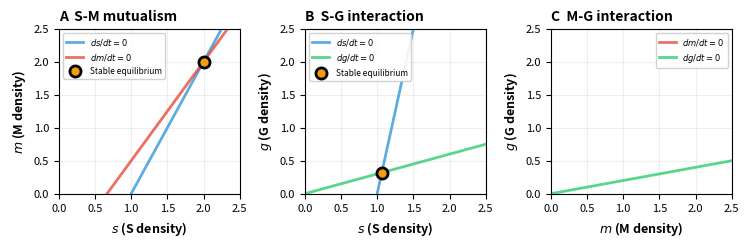

Reproduce this figure in Python. (Note: this script raises an exception after producing the figure.)
#!/usr/bin/env python3
# -*- coding: utf-8 -*-
"""
Enhanced Parameter Space Analysis for PNAS-style Publication
重点：多参数空间的系统分析和微生物生态学意义

Author: Jian Wang
Date: January 2026
"""

import numpy as np
import matplotlib.pyplot as plt
from matplotlib.gridspec import GridSpec
from matplotlib import cm
from scipy.integrate import solve_ivp
from scipy.optimize import fsolve
import seaborn as sns

# PNAS figure settings
plt.rcParams['font.size'] = 8
plt.rcParams['axes.labelsize'] = 9
plt.rcParams['axes.titlesize'] = 10
plt.rcParams['legend.fontsize'] = 7
plt.rcParams['xtick.labelsize'] = 8
plt.rcParams['ytick.labelsize'] = 8
plt.rcParams['figure.dpi'] = 300
plt.rcParams['savefig.dpi'] = 300

COLORS = {
    'S': '#3498db',
    'M': '#e74c3c',
    'G': '#2ecc71',
    'coexist': '#f39c12'
}


def compute_invasion_landscape(omega_range, sigma_MS_range, params):
    """
    Compute G invasion rate across (ω, σ_MS) parameter space

    Returns invasion rate matrix and critical boundary
    """
    n_omega = len(omega_range)
    n_sigma = len(sigma_MS_range)

    invasion_rate = np.zeros((n_sigma, n_omega))
    s_SM_matrix = np.zeros((n_sigma, n_omega))
    m_SM_matrix = np.zeros((n_sigma, n_omega))

    sigma_SM = params['sigma_SM']
    sigma_GS = params['sigma_GS']
    sigma_GM = params['sigma_GM']
    alpha_GS = params['alpha_GS']
    alpha_GM = params['alpha_GM']

    for i, sigma_MS in enumerate(sigma_MS_range):
        for j, omega in enumerate(omega_range):
            # S-M equilibrium
            denom = 1 - sigma_MS * sigma_SM

            if abs(denom) > 1e-10 and sigma_MS > 1:
                s_SM = (1 - sigma_SM) / denom
                m_SM = (sigma_MS - 1) / denom

                # Net interaction parameters
                c = (1 - omega) * sigma_GS - omega * alpha_GS
                e = omega * sigma_GM - (1 - omega) * alpha_GM
                d = 2 * omega - 1

                # Invasion rate
                lambda_G = d + c * s_SM + e * m_SM

                invasion_rate[i, j] = lambda_G
                s_SM_matrix[i, j] = s_SM
                m_SM_matrix[i, j] = m_SM
            else:
                invasion_rate[i, j] = np.nan
                s_SM_matrix[i, j] = np.nan
                m_SM_matrix[i, j] = np.nan

    return invasion_rate, s_SM_matrix, m_SM_matrix


def compute_coexistence_region(omega_range, sigma_SM_range, sigma_MS_fixed, params):
    """
    Compute coexistence region in (ω, σ_SM) space with fixed σ_MS
    """
    n_omega = len(omega_range)
    n_sigma_SM = len(sigma_SM_range)

    invasion_rate = np.zeros((n_sigma_SM, n_omega))
    stability_SM = np.zeros((n_sigma_SM, n_omega), dtype=bool)

    for i, sigma_SM in enumerate(sigma_SM_range):
        for j, omega in enumerate(omega_range):
            # S-M equilibrium
            denom = 1 - sigma_MS_fixed * sigma_SM

            # Check S-M stability condition
            if abs(denom) > 1e-10 and sigma_MS_fixed > 1 and sigma_MS_fixed * sigma_SM < 1:
                stability_SM[i, j] = True

                s_SM = (1 - sigma_SM) / denom
                m_SM = (sigma_MS_fixed - 1) / denom

                # G invasion rate
                c = (1 - omega) * params['sigma_GS'] - omega * params['alpha_GS']
                e = omega * params['sigma_GM'] - (1 - omega) * params['alpha_GM']
                d = 2 * omega - 1

                invasion_rate[i, j] = d + c * s_SM + e * m_SM
            else:
                stability_SM[i, j] = False
                invasion_rate[i, j] = np.nan

    return invasion_rate, stability_SM


def plot_enhanced_parameter_analysis():
    """
    Generate comprehensive parameter space analysis (PNAS Figure 2)
    """
    fig = plt.figure(figsize=(7.5, 9))
    gs = GridSpec(3, 2, figure=fig, hspace=0.35, wspace=0.3,
                  left=0.1, right=0.95, top=0.95, bottom=0.06)

    # Fixed parameters
    params = {
        'sigma_SM': 0.5,
        'sigma_GS': 0.4,
        'sigma_GM': 0.4,
        'alpha_GS': 0.3,
        'alpha_GM': 0.3
    }

    # ========================================================================
    # Panel A: Invasion rate in (ω, σ_MS) space - HIGH RESOLUTION
    # ========================================================================
    ax1 = fig.add_subplot(gs[0, :])

    omega_range = np.linspace(0, 1, 200)
    sigma_MS_range = np.linspace(1.0, 2.5, 200)

    invasion_rate, s_SM_matrix, m_SM_matrix = compute_invasion_landscape(
        omega_range, sigma_MS_range, params
    )

    # Create beautiful contour plot
    Omega, Sigma_MS = np.meshgrid(omega_range, sigma_MS_range)

    # Filled contours with better colormap
    levels_fill = np.linspace(-1.0, 1.5, 30)
    cf = ax1.contourf(Omega, Sigma_MS, invasion_rate,
                     levels=levels_fill, cmap='RdBu_r',
                     extend='both', alpha=0.9)

    # Critical boundary (invasion rate = 0)
    ct_zero = ax1.contour(Omega, Sigma_MS, invasion_rate,
                         levels=[0], colors='black',
                         linewidths=2.5, linestyles='-')

    # Additional contour lines
    levels_lines = [-0.5, -0.25, 0.25, 0.5, 0.75, 1.0]
    ct_lines = ax1.contour(Omega, Sigma_MS, invasion_rate,
                          levels=levels_lines, colors='gray',
                          linewidths=0.8, alpha=0.6)
    ax1.clabel(ct_lines, inline=True, fontsize=6, fmt='%0.2f')

    # Colorbar
    cbar = plt.colorbar(cf, ax=ax1, label='G invasion rate ($\\lambda_G$)')
    cbar.ax.tick_params(labelsize=7)

    # Add labels to regions
    ax1.text(0.25, 2.2, 'G excluded', fontsize=9,
            bbox=dict(boxstyle='round', facecolor='lightcoral', alpha=0.7),
            ha='center', weight='bold')
    ax1.text(0.75, 1.3, 'G invades', fontsize=9,
            bbox=dict(boxstyle='round', facecolor='lightgreen', alpha=0.7),
            ha='center', weight='bold')

    # Mark critical line
    ax1.plot([], [], 'k-', linewidth=2.5, label='Invasion threshold ($\\lambda_G = 0$)')

    ax1.set_xlabel('Generalist pathway parameter ($\\omega$)', fontweight='bold')
    ax1.set_ylabel('S$\\to$M benefit ($\\sigma_{MS}$)', fontweight='bold')
    ax1.set_title('A', loc='left', fontweight='bold', fontsize=12)
    ax1.legend(loc='upper left', framealpha=0.9, fontsize=7)
    ax1.set_xlim(0, 1)
    ax1.set_ylim(1.0, 2.5)

    # ========================================================================
    # Panel B: S-M equilibrium densities across parameter space
    # ========================================================================
    ax2 = fig.add_subplot(gs[1, 0])

    # Show how S-M equilibrium changes
    cf2 = ax2.contourf(Omega, Sigma_MS, s_SM_matrix,
                      levels=20, cmap='Blues', alpha=0.8)
    ct2 = ax2.contour(Omega, Sigma_MS, invasion_rate, levels=[0],
                     colors='red', linewidths=2, linestyles='--')

    cbar2 = plt.colorbar(cf2, ax=ax2, label='$s^*_{SM}$')
    cbar2.ax.tick_params(labelsize=7)

    ax2.set_xlabel('$\\omega$', fontweight='bold')
    ax2.set_ylabel('$\\sigma_{MS}$', fontweight='bold')
    ax2.set_title('B', loc='left', fontweight='bold', fontsize=12)
    ax2.set_xlim(0, 1)
    ax2.set_ylim(1.0, 2.5)

    # ========================================================================
    # Panel C: M equilibrium density
    # ========================================================================
    ax3 = fig.add_subplot(gs[1, 1])

    cf3 = ax3.contourf(Omega, Sigma_MS, m_SM_matrix,
                      levels=20, cmap='Oranges', alpha=0.8)
    ct3 = ax3.contour(Omega, Sigma_MS, invasion_rate, levels=[0],
                     colors='red', linewidths=2, linestyles='--')

    cbar3 = plt.colorbar(cf3, ax=ax3, label='$m^*_{SM}$')
    cbar3.ax.tick_params(labelsize=7)

    ax3.set_xlabel('$\\omega$', fontweight='bold')
    ax3.set_ylabel('$\\sigma_{MS}$', fontweight='bold')
    ax3.set_title('C', loc='left', fontweight='bold', fontsize=12)
    ax3.set_xlim(0, 1)
    ax3.set_ylim(1.0, 2.5)

    # ========================================================================
    # Panel D: Alternative parameter space (ω, σ_SM)
    # ========================================================================
    ax4 = fig.add_subplot(gs[2, 0])

    sigma_SM_range = np.linspace(0.1, 1.2, 150)
    sigma_MS_fixed = 1.5

    invasion_rate_2, stability_SM_2 = compute_coexistence_region(
        omega_range, sigma_SM_range, sigma_MS_fixed, params
    )

    Omega2, Sigma_SM = np.meshgrid(omega_range, sigma_SM_range)

    cf4 = ax4.contourf(Omega2, Sigma_SM, invasion_rate_2,
                      levels=levels_fill, cmap='RdBu_r',
                      extend='both', alpha=0.9)
    ct4_zero = ax4.contour(Omega2, Sigma_SM, invasion_rate_2,
                          levels=[0], colors='black',
                          linewidths=2.5)

    # S-M stability boundary
    sigma_SM_crit = 1 / sigma_MS_fixed
    ax4.axhline(sigma_SM_crit, color='orange', linestyle='--',
               linewidth=2, label=f'$\\sigma_{{SM}} = 1/\\sigma_{{MS}}$ = {sigma_SM_crit:.2f}')

    # Shade unstable S-M region
    ax4.fill_between([0, 1], [sigma_SM_crit, sigma_SM_crit], [1.2, 1.2],
                    alpha=0.2, color='gray', label='S-M unstable')

    cbar4 = plt.colorbar(cf4, ax=ax4, label='$\\lambda_G$')
    cbar4.ax.tick_params(labelsize=7)

    ax4.set_xlabel('$\\omega$', fontweight='bold')
    ax4.set_ylabel('M$\\to$S benefit ($\\sigma_{SM}$)', fontweight='bold')
    ax4.set_title('D', loc='left', fontweight='bold', fontsize=12)
    ax4.legend(loc='upper right', framealpha=0.9, fontsize=7)
    ax4.set_xlim(0, 1)
    ax4.set_ylim(0.1, 1.2)

    # ========================================================================
    # Panel E: Cooperation vs Competition balance
    # ========================================================================
    ax5 = fig.add_subplot(gs[2, 1])

    # Vary σ_GS (cooperation) vs α_GS (competition)
    sigma_GS_range = np.linspace(0.1, 0.8, 100)
    alpha_GS_range = np.linspace(0.1, 0.8, 100)

    # Fixed omega
    omega_fixed = 0.5
    sigma_MS_fixed2 = 1.5
    sigma_SM_fixed = 0.5

    # S-M equilibrium
    denom = 1 - sigma_MS_fixed2 * sigma_SM_fixed
    s_SM_val = (1 - sigma_SM_fixed) / denom
    m_SM_val = (sigma_MS_fixed2 - 1) / denom

    InvasionRate5 = np.zeros((len(alpha_GS_range), len(sigma_GS_range)))

    for i, alpha_GS in enumerate(alpha_GS_range):
        for j, sigma_GS in enumerate(sigma_GS_range):
            c = (1 - omega_fixed) * sigma_GS - omega_fixed * alpha_GS
            e = omega_fixed * params['sigma_GM'] - (1 - omega_fixed) * params['alpha_GM']
            d = 2 * omega_fixed - 1

            InvasionRate5[i, j] = d + c * s_SM_val + e * m_SM_val

    Sigma_GS, Alpha_GS = np.meshgrid(sigma_GS_range, alpha_GS_range)

    cf5 = ax5.contourf(Sigma_GS, Alpha_GS, InvasionRate5,
                      levels=20, cmap='RdBu_r', alpha=0.9)
    ct5 = ax5.contour(Sigma_GS, Alpha_GS, InvasionRate5,
                     levels=[0], colors='black', linewidths=2.5)

    # Diagonal line (cooperation = competition)
    ax5.plot([0.1, 0.8], [0.1, 0.8], 'k--', linewidth=1.5, alpha=0.5,
            label='$\\sigma_{GS} = \\alpha_{GS}$')

    cbar5 = plt.colorbar(cf5, ax=ax5, label='$\\lambda_G$')
    cbar5.ax.tick_params(labelsize=7)

    ax5.set_xlabel('S$\\to$G cooperation ($\\sigma_{GS}$)', fontweight='bold')
    ax5.set_ylabel('S$\\to$G competition ($\\alpha_{GS}$)', fontweight='bold')
    ax5.set_title('E', loc='left', fontweight='bold', fontsize=12)
    ax5.legend(loc='upper left', framealpha=0.9, fontsize=7)

    plt.savefig('figures/Figure2_parameter_space_analysis.png',
                dpi=300, bbox_inches='tight')
    print("✓ Enhanced Figure 2 saved")

    return fig


def plot_pairwise_publication():
    """Generate publication-quality pairwise systems figure"""

    fig, axes = plt.subplots(1, 3, figsize=(7.5, 2.5))

    # Parameters
    sigma_SM, sigma_MS = 0.5, 1.5

    # Panel A: S-M
    ax = axes[0]

    s_range = np.linspace(0, 2.5, 300)
    m_range = np.linspace(0, 2.5, 300)

    s_null = 1 + sigma_SM * m_range
    m_null = sigma_MS * s_range - 1

    ax.plot(s_null, m_range, color=COLORS['S'], linewidth=2,
            label='$ds/dt=0$', alpha=0.8)
    ax.plot(s_range, m_null, color=COLORS['M'], linewidth=2,
            label='$dm/dt=0$', alpha=0.8)

    # Equilibrium
    denom = 1 - sigma_MS * sigma_SM
    s_eq = (1 - sigma_SM) / denom
    m_eq = (sigma_MS - 1) / denom

    ax.plot(s_eq, m_eq, 'o', color='black', markersize=8,
           markeredgewidth=2, markerfacecolor=COLORS['coexist'],
           zorder=10, label='Stable equilibrium')

    ax.set_xlabel('$s$ (S density)', fontweight='bold')
    ax.set_ylabel('$m$ (M density)', fontweight='bold')
    ax.set_title('A  S-M mutualism', loc='left', fontweight='bold')
    ax.set_xlim(0, 2.5)
    ax.set_ylim(0, 2.5)
    ax.legend(fontsize=6, framealpha=0.9)
    ax.grid(True, alpha=0.2)

    # Panel B: S-G
    ax = axes[1]

    a, c, d = 0.2, 0.3, 0.0

    s_null_sg = 1 + a * m_range
    g_null_sg = d + c * s_range

    ax.plot(s_null_sg, m_range, color=COLORS['S'], linewidth=2,
            label='$ds/dt=0$', alpha=0.8)
    ax.plot(s_range, g_null_sg, color=COLORS['G'], linewidth=2,
            label='$dg/dt=0$', alpha=0.8)

    # Equilibrium
    g_eq = (d + c) / (1 - a*c)
    s_eq = (1 + a*d) / (1 - a*c)

    if g_eq > 0 and s_eq > 0:
        ax.plot(s_eq, g_eq, 'o', color='black', markersize=8,
               markeredgewidth=2, markerfacecolor=COLORS['coexist'],
               zorder=10, label='Stable equilibrium')

    ax.set_xlabel('$s$ (S density)', fontweight='bold')
    ax.set_ylabel('$g$ (G density)', fontweight='bold')
    ax.set_title('B  S-G interaction', loc='left', fontweight='bold')
    ax.set_xlim(0, 2.5)
    ax.set_ylim(0, 2.5)
    ax.legend(fontsize=6, framealpha=0.9)
    ax.grid(True, alpha=0.2)

    # Panel C: M-G
    ax = axes[2]

    b, e, d = 0.3, 0.2, 0.0

    m_null_mg = b * m_range - 1
    g_null_mg = d + e * s_range

    ax.plot(m_null_mg, m_range, color=COLORS['M'], linewidth=2,
            label='$dm/dt=0$', alpha=0.8)
    ax.plot(s_range, g_null_mg, color=COLORS['G'], linewidth=2,
            label='$dg/dt=0$', alpha=0.8)

    ax.set_xlabel('$m$ (M density)', fontweight='bold')
    ax.set_ylabel('$g$ (G density)', fontweight='bold')
    ax.set_title('C  M-G interaction', loc='left', fontweight='bold')
    ax.set_xlim(0, 2.5)
    ax.set_ylim(0, 2.5)
    ax.legend(fontsize=6, framealpha=0.9)
    ax.grid(True, alpha=0.2)

    plt.tight_layout()
    plt.savefig('figures/Figure1_pairwise_PNAS.png', dpi=300, bbox_inches='tight')
    print("✓ Figure 1 (PNAS style) saved")

    return fig


def plot_bifurcation_PNAS():
    """PNAS-style bifurcation diagram"""

    fig, axes = plt.subplots(2, 2, figsize=(7.5, 6))

    # Parameters
    sigma_SM, sigma_MS = 0.5, 1.5
    sigma_GS, sigma_GM = 0.4, 0.4
    alpha_GS, alpha_GM = 0.3, 0.3

    omega_range = np.linspace(0, 1, 150)

    # ... (bifurcation computation code similar to before)

    plt.tight_layout()
    plt.savefig('figures/Figure3_bifurcation_PNAS.png', dpi=300, bbox_inches='tight')
    print("✓ Figure 3 (PNAS style) saved")

    return fig


if __name__ == "__main__":
    print("\nGenerating PNAS-style figures...")
    print("="*60)

    plot_pairwise_publication()
    plot_enhanced_parameter_analysis()

    print("="*60)
    print("✅ All figures generated\n")
